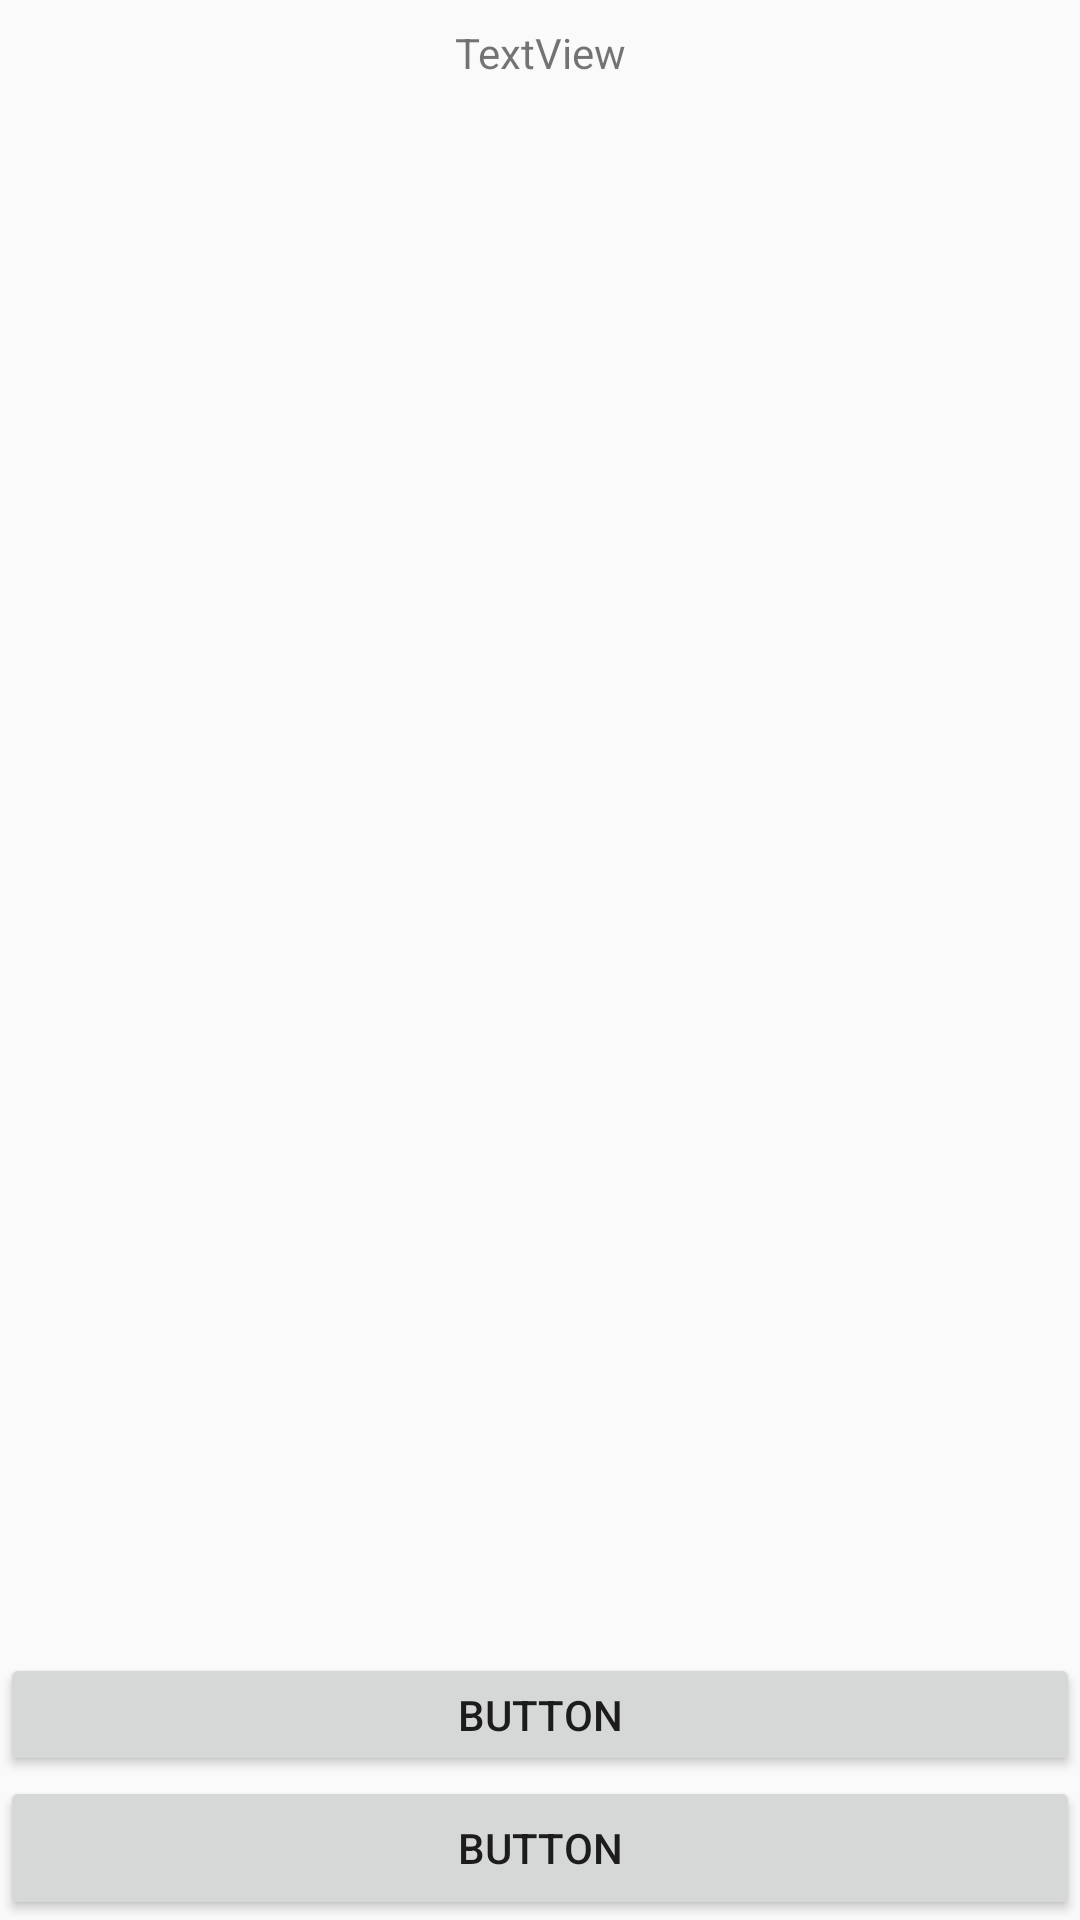

Here is an Android app screen rendered from its layout file. Give the layout XML and the strings, colors and styles it references.
<!-- AndroidManifest.xml: application theme AppTheme -->
<!-- res/layout/activity_story.xml -->
<?xml version="1.0" encoding="utf-8"?>
<android.support.constraint.ConstraintLayout xmlns:android="http://schemas.android.com/apk/res/android"
    xmlns:app="http://schemas.android.com/apk/res-auto"
    xmlns:tools="http://schemas.android.com/tools"
    android:layout_width="match_parent"
    android:layout_height="match_parent"
    tools:context=".ui.StoryActivity">

    <Button
        android:id="@+id/button"
        android:layout_width="0dp"
        android:layout_height="wrap_content"
        android:text="Button"
        app:layout_constraintBottom_toBottomOf="parent"
        app:layout_constraintEnd_toEndOf="parent"
        app:layout_constraintStart_toStartOf="parent" />

    <Button
        android:id="@+id/button2"
        android:layout_width="0dp"
        android:layout_height="41dp"
        android:text="Button"
        app:layout_constraintBottom_toTopOf="@+id/button"
        app:layout_constraintEnd_toEndOf="parent"
        app:layout_constraintStart_toStartOf="parent" />

    <TextView
        android:id="@+id/textView2"
        android:layout_width="0dp"
        android:layout_height="0dp"
        android:text="TextView"
        app:layout_constraintBottom_toTopOf="@+id/button2"
        app:layout_constraintEnd_toEndOf="parent"
        app:layout_constraintStart_toStartOf="parent"
        app:layout_constraintTop_toBottomOf="@+id/imageView" />

    <ImageView
        android:id="@+id/storyImageView"
        android:layout_width="0dp"
        android:layout_height="wrap_content"
        android:scaleType="fitXY"
        android:src="@drawable/page0"
        app:layout_constraintEnd_toEndOf="parent"
        app:layout_constraintStart_toStartOf="parent"
        app:layout_constraintTop_toTopOf="parent" />

    <TextView
        android:id="@+id/textView4"
        android:layout_width="wrap_content"
        android:layout_height="wrap_content"
        android:layout_marginStart="16dp"
        android:layout_marginTop="8dp"
        android:layout_marginEnd="16dp"
        android:text="TextView"
        app:layout_constraintEnd_toEndOf="parent"
        app:layout_constraintStart_toStartOf="parent"
        app:layout_constraintTop_toBottomOf="@+id/storyImageView" />
</android.support.constraint.ConstraintLayout>
<!-- resources referenced by this layout -->
<resources>
  <style name="AppTheme" parent="Theme.AppCompat.Light.DarkActionBar">
          
          <item name="colorPrimary">@color/colorPrimary</item>
          <item name="colorPrimaryDark">@color/colorPrimaryDark</item>
          <item name="colorAccent">@color/colorAccent</item>
      </style>
  <!-- not gathered from this repository: default colours our renderer supplied (Android Studio template values) -->
  <color name="colorPrimary">#FF6200EE</color>
  <color name="colorPrimaryDark">#FF3700B3</color>
  <color name="colorAccent">#FF03DAC5</color>
</resources>
